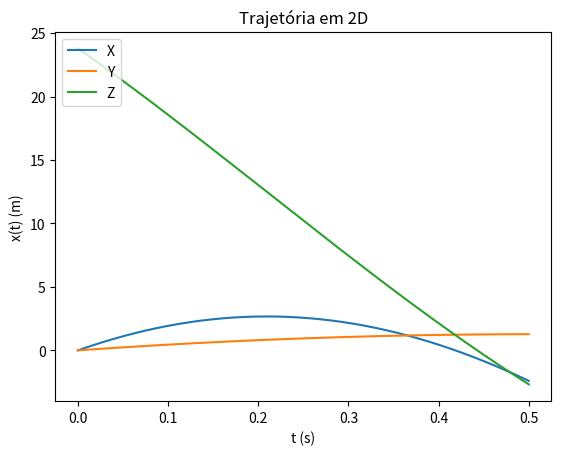
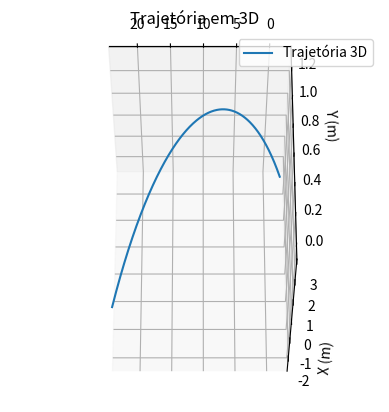

These charts were generated, in order, by the following Python code:
import numpy as np
import matplotlib.pyplot as plt

m = 0.45
r = 0.11
A = np.pi * r**2
p_ar = 1.225
g = 9.8
w = np.array([0, 390, 0])

dt = 0.001
t0 = 0
tf = 0.5
x0 = np.array([0, 0, 23.8])
v0 = np.array([25, 5, -50])

def accel(v):
    F_magnus = 1/2 * A * p_ar * r * np.cross(w, v)
    return np.array([0, -g, 0]) + F_magnus/m

n = int((tf-t0) / dt)  #nº passos
matriz = (n + 1, 3)

t = np.zeros(n + 1)
x = np.zeros(matriz)
v = np.zeros(matriz)
a = np.zeros(matriz)

a[0] = accel(v0)
v[0] = v0
t[0] = t0
x[0] = x0

for i in range(n):
    a[i + 1] = accel(v[i])
    v[i + 1] = v[i] + a[i] * dt
    x[i + 1] = x[i] + v[i] * dt
    t[i + 1] = t[i] + dt

#2D
plt.figure()
plt.plot(t, x[:, 0], label="X")
plt.plot(t, x[:, 1], label="Y")
plt.plot(t, x[:, 2], label="Z")
plt.xlabel("t (s)")
plt.ylabel("x(t) (m)")
plt.legend(loc="upper left")
plt.title("Trajetória em 2D")
plt.show()

#3D
fig = plt.figure()
ax = fig.add_subplot(111, projection='3d')
ax.plot(x[:, 0], x[:, 1], x[:, 2], label="Trajetória 3D")
ax.set_xlabel("X (m)")
ax.set_ylabel("Y (m)")
ax.set_zlabel("Z (m)")
ax.set_title("Trajetória em 3D")
ax.legend()
ax.view_init(0, -30, 90)
plt.show()
